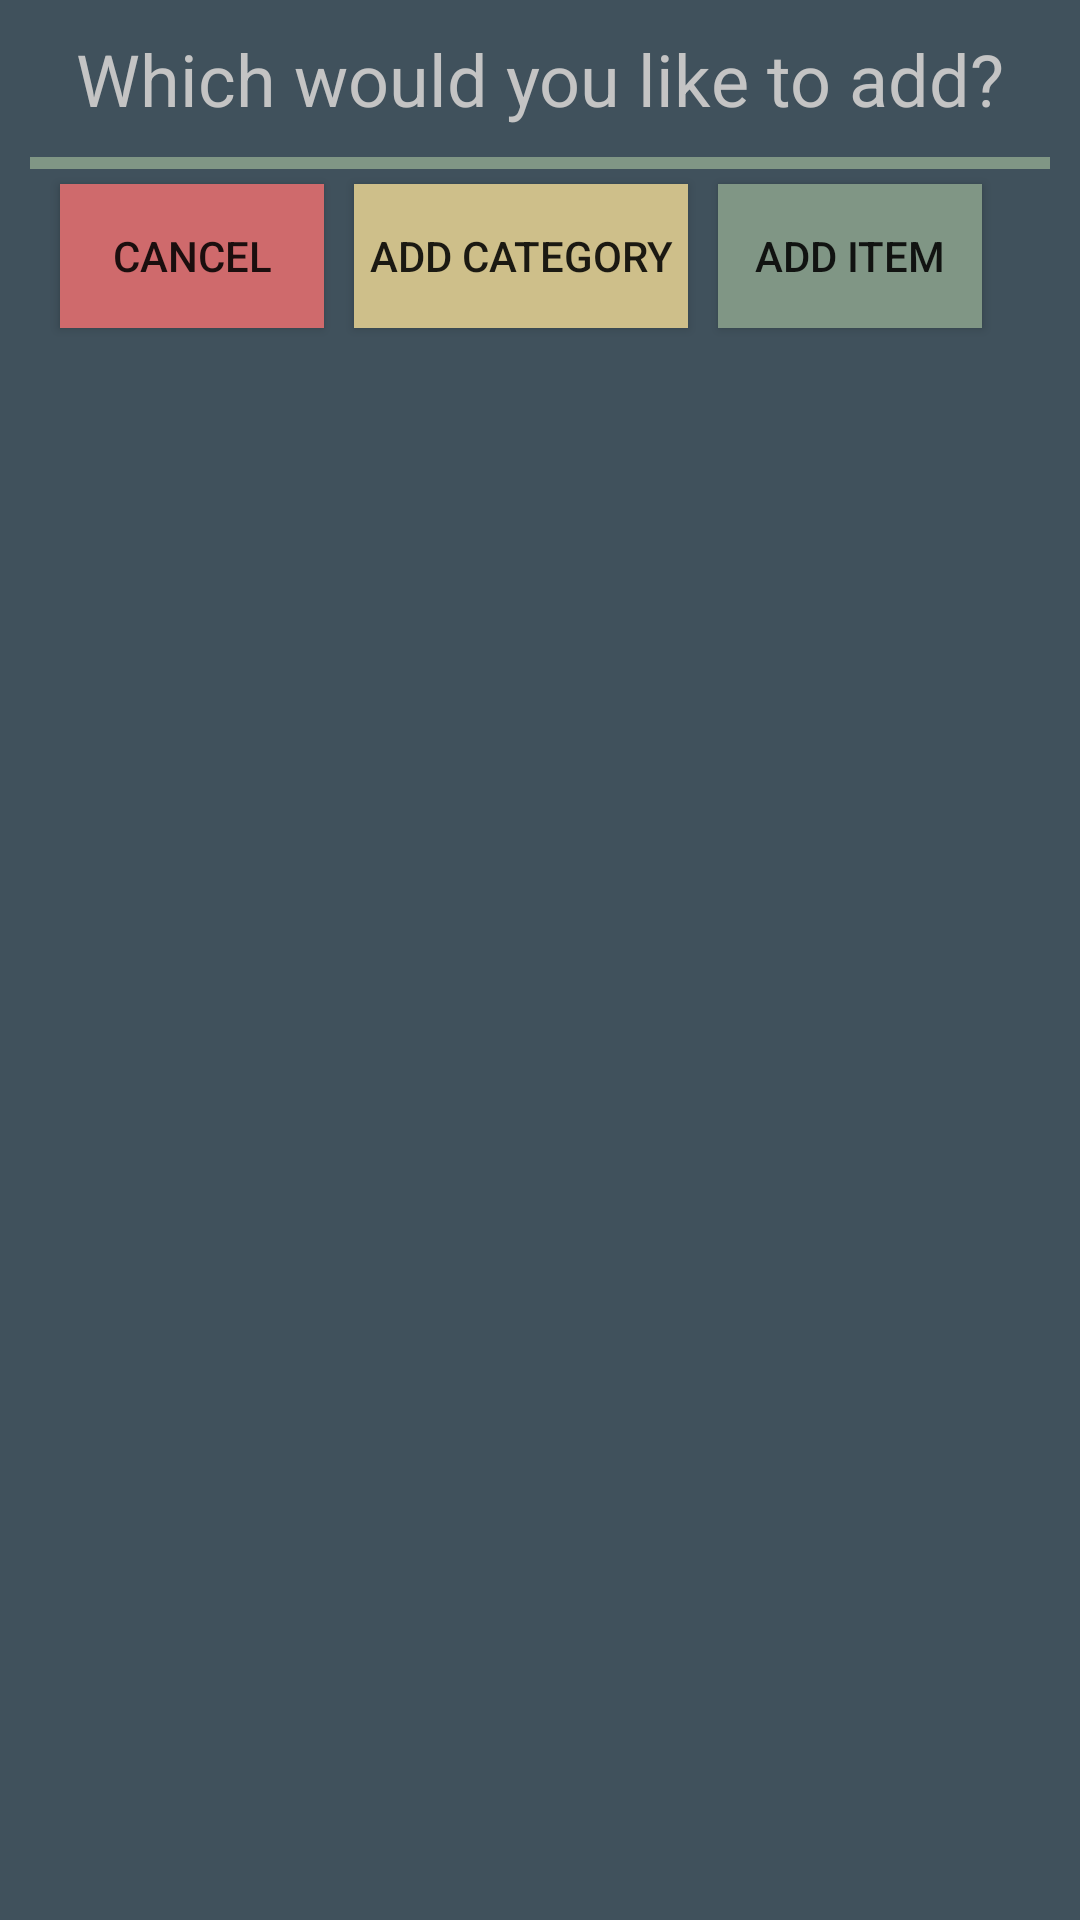

Layout XML and referenced resources for this Android screen:
<!-- AndroidManifest.xml: application theme AppTheme -->
<!-- res/layout/dialog_add_option.xml -->
<?xml version="1.0" encoding="utf-8"?>
<RelativeLayout
    xmlns:android="http://schemas.android.com/apk/res/android"
    android:layout_width="match_parent"
    android:layout_height="match_parent"
    android:background="@color/colorDarkBlue"
    android:padding="5dp">

    <TextView
        android:id="@+id/dialog_message"
        android:layout_width="match_parent"
        android:layout_height="wrap_content"
        android:text="@string/add_prompt"
        android:textAlignment="center"
        android:textSize="24sp"
        android:layout_margin="5dp"
        android:textColor="@color/colorGrey"/>

    <View
        android:id="@+id/divider"
        android:layout_width="match_parent"
        android:layout_height="4dp"
        android:layout_below="@id/dialog_message"
        android:background="@color/colorPrimaryDark"
        android:backgroundTint="@color/colorPrimaryDark"
        android:layout_margin="5dp"/>

    <Button
        android:id="@+id/cancel_button"
        android:layout_width="wrap_content"
        android:layout_height="wrap_content"
        android:layout_below="@id/divider"
        android:layout_marginStart="15dp"
        android:layout_marginEnd="5dp"
        android:text="@android:string/cancel"
        android:background="@color/colorRed"
        android:padding="5dp"/>

    <Button
        android:id="@+id/add_category_button"
        android:layout_width="wrap_content"
        android:layout_height="wrap_content"
        android:layout_below="@id/divider"
        android:layout_marginStart="5dp"
        android:layout_marginEnd="5dp"
        android:layout_toRightOf="@id/cancel_button"
        android:text="@string/add_category"
        android:background="@color/colorAccent"
        android:padding="5dp"/>

    <Button
        android:id="@+id/add_item_button"
        android:layout_width="wrap_content"
        android:layout_height="wrap_content"
        android:layout_below="@id/divider"
        android:layout_alignParentEnd="false"
        android:layout_marginStart="5dp"
        android:layout_marginEnd="5dp"
        android:layout_toRightOf="@id/add_category_button"
        android:text="@string/add_item"
        android:background="@color/colorPrimaryDark"
        android:padding="5dp"/>


</RelativeLayout>
<!-- resources referenced by this layout -->
<resources>
  <color name="colorAccent">#CEBF8A</color>
  <color name="colorDarkBlue">#40515C</color>
  <color name="colorGrey">#C4C4C4</color>
  <color name="colorPrimaryDark">#809685</color>
  <color name="colorRed">#CF6A6C</color>
  <string name="add_category">Add Category</string>
  <string name="add_item">Add Item</string>
  <string name="add_prompt">Which would you like to add?</string>
  <style name="AppTheme" parent="Theme.AppCompat.Light.DarkActionBar">
          
          <item name="colorPrimary">@color/colorPrimary</item>
          <item name="colorPrimaryDark">@color/colorPrimaryDark</item>
          <item name="colorAccent">@color/colorAccent</item>
      </style>
  <color name="colorPrimary">#94A899</color>
</resources>
